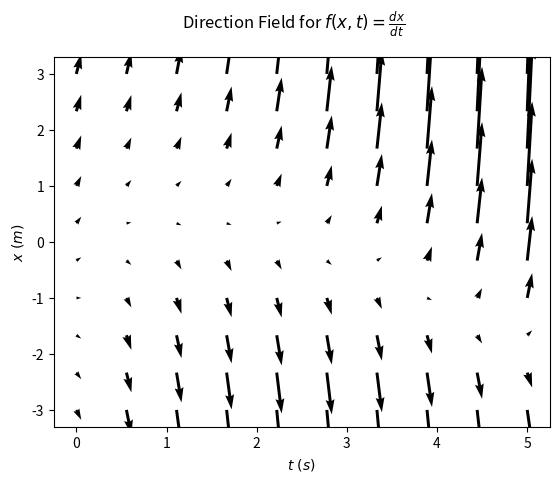

Write the Python code that produced this figure. (Note: this script raises an exception after producing the figure.)
import numpy as np
import matplotlib as mpl
import matplotlib.pyplot as plt

def f(x, t):
    return (1 + t)*x + 1 - 3*t + t**2

grid_points = np.meshgrid(np.linspace(0, 5, 10), np.linspace(-3, 3, 10))

fig, ax = plt.subplots()
fig.suptitle("Direction Field for $f(x,t) = \\frac{dx}{dt}$")

ax.set_xlabel("$t~(s)$")
ax.set_ylabel("$x~(m)$")
ax.quiver(grid_points[0], grid_points[1], 1, f(grid_points[1], grid_points[0]), scale=100)

plt.savefig("/home/<user>/Documents/Junior Sophister/Computer Simulation/Numerical Methods/Assignment 3/Direction_Field.pdf")
plt.show()
plt.close()

# Parameters
t = 0
dt = 0.04 
x_0 = 0.0655
t_f_vals = [1.5, 2.5, 4]


#Simple Euler Method
def e_method(x_initial, t_final, dt):
    x = x_initial
    t = 0
    x_vals = [x]
    t_vals = [t]
    for i in range(int(t_final/dt)):
        x += f(x, t)*dt
        t += dt
        x_vals.append(x)
        t_vals.append(t)
    return x_vals, t_vals


# Plot the simple Euler method
fig, ax = plt.subplots(1,3)
fig.set_size_inches(12, 6)
fig.suptitle("Euler Method Approximation")

for i in range(len(t_f_vals)):
    x_vals, t_vals = e_method(x_0, t_f_vals[i], dt)
    grid_points = np.meshgrid(np.linspace(0, t_f_vals[i], int(len(t_vals)/5)), np.linspace(np.min(x_vals), np.max(x_vals), int(len(x_vals)/5)))
    ax[i].plot(t_vals, x_vals)
    ax[i].quiver(grid_points[0], grid_points[1], 1, f(grid_points[1], grid_points[0]), scale=50*np.max(x_vals))
    ax[i].set_title(f"$t_f = {t_f_vals[i]}s$")
    ax[i].set_xlabel("$t~(s)$")
    ax[i].set_ylabel("$x~(m)$")

plt.savefig("/home/<user>/Documents/Junior Sophister/Computer Simulation/Numerical Methods/Assignment 3/Euler_Method_Approximation_0.04.pdf")
plt.show()
plt.close()


# Improved Euler method
def improved_euler_method(x_initial, t_final, dt):
    x = x_initial
    t = 0
    x_vals = [x]
    t_vals = [t]
    for i in range(int(t_final/dt)):
        x += (dt/2)*(f(x, t) + f(x + f(x, t)*dt, t + dt))
        t += dt
        x_vals.append(x)
        t_vals.append(t)
    return x_vals, t_vals


# 4th order Runge-Kutta method
def Runge_Kutta_4th_Order(x_initial, t_final, dt):
    x = x_initial
    t = 0
    x_vals = [x]
    t_vals = [t]
    for i in range(int(t_final/dt)):
        x1, t1 = x, t
        x2, t2 = x + (dt/2)*f(x1, t1), t + dt/2
        x3, t3 = x + (dt/2)*f(x2, t2), t + dt/2
        x4, t4 = x + dt*f(x3, t3), t + dt
        x += (dt/6)*(f(x1,t1) + 2*f(x2, t2) + 2*f(x3, t3) + f(x4, t4))
        t += dt
        x_vals.append(x)
        t_vals.append(t)
    return x_vals, t_vals


# Plotting the higher order approximations
fig, ax = plt.subplots(1,3)
fig.set_size_inches(18, 6)  
fig.suptitle("Higher Order Approximations")

for i in range(len(t_f_vals)):
    
    # Calling the methods
    e_method_x_vals, e_method_t_vals = e_method(x_0, t_f_vals[i], dt)
    improved_e_method_x_vals, improved_e_method_t_vals = improved_euler_method(x_0, t_f_vals[i], dt)
    runge_kutta_method_x_vals, runge_kutta_method_t_vals = Runge_Kutta_4th_Order(x_0, t_f_vals[i], dt)

    # Generating the direction field
    grid_points = np.meshgrid(np.linspace(0, t_f_vals[i], int(len(e_method_t_vals)/6)), np.linspace(np.min(runge_kutta_method_x_vals), np.max(e_method_x_vals), int(len(e_method_x_vals)/6)))


    ax[i].set_title(f"$t_f = {t_f_vals[i]}s$")

    ax[i].quiver(grid_points[0], grid_points[1], 1, f(grid_points[1], grid_points[0]), scale=40*np.max(e_method_x_vals))

    ax[i].plot(e_method_t_vals, e_method_x_vals, label='Euler Method')
    ax[i].plot(improved_e_method_t_vals, improved_e_method_x_vals, label='Improved Euler Method')
    ax[i].plot(runge_kutta_method_t_vals, runge_kutta_method_x_vals, label='Runge-Kutta 4th Order')

    ax[i].set_xlabel("$t~(s)$")
    ax[i].set_ylabel("$x~(m)$")

    ax[i].legend()

plt.savefig("/home/<user>/Documents/Junior Sophister/Computer Simulation/Numerical Methods/Assignment 3/Higher_Order_Approximations_0.04.pdf")
plt.show()
plt.close()

print('Name: David Lawton', '\n', 'Student No.: 22337087')

